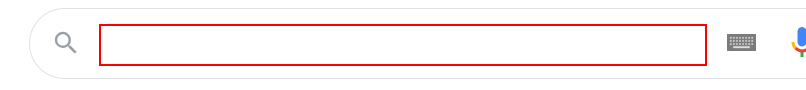
Task: ICT COC RPA 개발자 교육과정 수업 내용
Workflow: _02_TempratureCrawlingClassicReference

Step 1: type "[strCityName+ "[k(enter)]"]" into the text box in window 'Google' (chrome.exe)

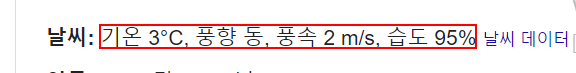
Step 2: get-text from the element in window 'paris - Google 검색' (chrome.exe)
